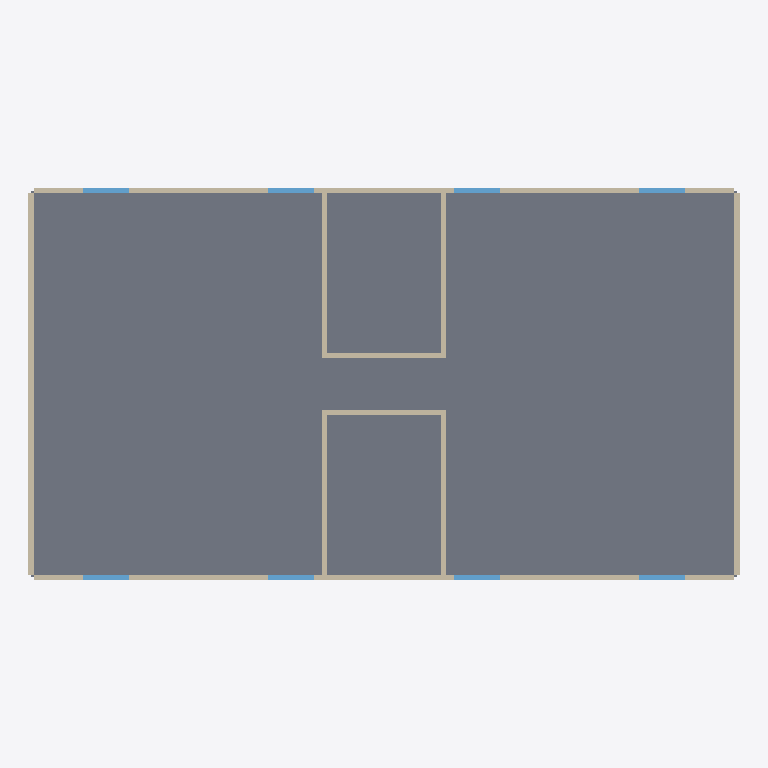
Plan cut of the same IFC building model at storey '2层' (level 3.00 m, cut at 4.40 m), seen from above with north up, elements coloured by IFC class: 18 walls (beige), 8 windows (light blue), 1 slab (grey). Cut surfaces are drawn darker.
Extent 27.6 m × 15.2 m × 55.5 m (x, y, z). Storeys (18): 1层 at 0.00 m; 2层 at 3.00 m; 3层 at 6.00 m; 4层 at 9.00 m; 5层 at 12.00 m; 6层 at 15.00 m; 7层 at 18.00 m; 8层 at 21.00 m; 9层 at 24.00 m; 10层 at 27.00 m; 11层 at 30.00 m; 12层 at 33.00 m; 13层 at 36.00 m; 14层 at 39.00 m; 15层 at 42.00 m; 16层 at 45.00 m. Elements (588): 409 IfcWall, 144 IfcWindow, 20 IfcSlab, 3 IfcPipeSegment, 3 IfcSanitaryTerminal, 2 IfcDoor, 1 IfcBuildingElementProxy, 1 IfcCovering, 1 IfcFlowMeter, 1 IfcPipeFitting, 1 IfcSensor, 1 IfcValve.

HEADER;
FILE_DESCRIPTION(('ViewDefinition[DesignTransferView]'),'2;1');
FILE_NAME('/dev/null','2026-07-29T11:49:00+08:00',(''),(''),'IfcOpenShell 0.8.5','IfcOpenShell 0.8.5','Nobody');
FILE_SCHEMA(('IFC4'));
ENDSEC;
DATA;
#1=IFCPROJECT('0RqNUKdFLP5gPpZfcL16M2',$,'筑生合成演示项目',$,$,$,$,(#18),#13);
#62=IFCSITE('3K3mWtTwLNsPBkYiBWkxvq',$,'筑生合成场地',$,$,#86,$,$,.ELEMENT.,$,$,$,$,$);
#71=IFCBUILDING('3EPXrlJWvT1BwPQCiuo8$J',$,'筑生样板楼A座',$,$,#91,$,$,.ELEMENT.,$,$,$);
#92=IFCBUILDINGSTOREY('1wQ5_pShXNYe4e3hix78vP',$,'1层',$,$,#106,$,$,.ELEMENT.,0.0);
#107=IFCBUILDINGSTOREY('3FSBOcHJTRH93kbanMW8rJ',$,'2层',$,$,#120,$,$,.ELEMENT.,3.0);
#121=IFCBUILDINGSTOREY('0rEl4ZxC9JDhd$7RCqGOLs',$,'3层',$,$,#134,$,$,.ELEMENT.,6.0);
#135=IFCBUILDINGSTOREY('3MS5XIUarRJfJvxn2SJbB$',$,'4层',$,$,#148,$,$,.ELEMENT.,9.0);
#149=IFCBUILDINGSTOREY('3nHjWa1fPUfxCFhhm$g2Qe',$,'5层',$,$,#162,$,$,.ELEMENT.,12.0);
#163=IFCBUILDINGSTOREY('0_nkt8Bg1KG8kpNiLj4LCj',$,'6层',$,$,#176,$,$,.ELEMENT.,15.0);
#177=IFCBUILDINGSTOREY('346Ha6UZzR1RZCQp9fsv7a',$,'7层',$,$,#190,$,$,.ELEMENT.,18.0);
#191=IFCBUILDINGSTOREY('15KtufRRTJdfLzVNb_WAXZ',$,'8层',$,$,#204,$,$,.ELEMENT.,21.0);
#205=IFCBUILDINGSTOREY('0S5J2AS9PMOQMCedXVTuKj',$,'9层',$,$,#218,$,$,.ELEMENT.,24.0);
#219=IFCBUILDINGSTOREY('0JGY8cS5XIexagDWKLwNQk',$,'10层',$,$,#232,$,$,.ELEMENT.,27.0);
#233=IFCBUILDINGSTOREY('0HdSNsnnvIOBF4Sfns8XWI',$,'11层',$,$,#246,$,$,.ELEMENT.,30.0);
#247=IFCBUILDINGSTOREY('15cQg8o8fIQONQlzPPLj0d',$,'12层',$,$,#260,$,$,.ELEMENT.,33.0);
#261=IFCBUILDINGSTOREY('3dVj2DcAzVSQd5MuwxUw7j',$,'13层',$,$,#274,$,$,.ELEMENT.,36.0);
#275=IFCBUILDINGSTOREY('0Aqr4r2yXSYfdCjt2HZjNA',$,'14层',$,$,#288,$,$,.ELEMENT.,39.0);
#289=IFCBUILDINGSTOREY('081i5EQjzMzBSphzqkQV0F',$,'15层',$,$,#302,$,$,.ELEMENT.,42.0);
#303=IFCBUILDINGSTOREY('3FSVT3WXjIEO$WUOtLyRZS',$,'16层',$,$,#316,$,$,.ELEMENT.,45.0);
#317=IFCBUILDINGSTOREY('32lJG31MjInA2eKgdRYVj8',$,'17层',$,$,#330,$,$,.ELEMENT.,48.0);
#331=IFCBUILDINGSTOREY('09ISzEH_LKJ9XRdl6mSjG2',$,'18层',$,$,#344,$,$,.ELEMENT.,51.0);
#5199=IFCSLAB('2UGaOAqDjTx91Q16NcAfBh',$,'2层结构楼板',$,$,#5229,#5222,'SLAB-LVL-02',.FLOOR.);
#5230=IFCWALL('3P5jOFR$5Qr9qVCsHzilhK',$,'2层西外墙主体',$,$,#5924,#5253,'WALL-LVL-02-EXT-WEST-MAIN',$);
#5255=IFCWALL('10em1ceGXTffa4iDz_V2F6',$,'2层东外墙主体',$,$,#5884,#5278,'WALL-LVL-02-EXT-EAST-MAIN',$);
#5950=IFCWALL('2qU5_1bsTMGgDAT2P$GP4J',$,'2层南段核心筒西侧墙',$,$,#6114,#5973,'WALL-LVL-02-CORE-SOUTH-WEST',$);
#5975=IFCWALL('14RI1WdYTHBvL41Isa3IIB',$,'2层南段核心筒东侧墙',$,$,#6104,#5998,'WALL-LVL-02-CORE-SOUTH-EAST',$);
#6025=IFCWALL('1kY5ese8TKSgoDaA7bY_g0',$,'2层北段核心筒西侧墙',$,$,#6109,#6048,'WALL-LVL-02-CORE-NORTH-WEST',$);
#6050=IFCWALL('0tACDY9HjV58XwsMwW_sdx',$,'2层北段核心筒东侧墙',$,$,#6129,#6073,'WALL-LVL-02-CORE-NORTH-EAST',$);
#5355=IFCWALL('1n7sInzuHNkQdACSD9Os5p',$,'2层南外墙分段04',$,$,#5944,#5378,'WALL-LVL-02-EXT-SOUTH-PANEL-04',$);
#5630=IFCWALL('2QyVkgFCfHVwgIlkoXZkAl',$,'2层北外墙分段04',$,$,#5949,#5653,'WALL-LVL-02-EXT-NORTH-PANEL-04',$);
#5330=IFCWALL('0g5p2GGgDQVf2OWtFpcDPS',$,'2层南外墙分段03',$,$,#5864,#5353,'WALL-LVL-02-EXT-SOUTH-PANEL-03',$);
#5380=IFCWALL('2GcwkgJoTMePdkc_aAnoLx',$,'2层南外墙分段05',$,$,#5899,#5403,'WALL-LVL-02-EXT-SOUTH-PANEL-05',$);
#5605=IFCWALL('2wMnFwYB9JbfQPX4wxmZSj',$,'2层北外墙分段03',$,$,#5869,#5628,'WALL-LVL-02-EXT-NORTH-PANEL-03',$);
#5655=IFCWALL('3oyIXHdnnIfv7YdogQgAQ_',$,'2层北外墙分段05',$,$,#5934,#5678,'WALL-LVL-02-EXT-NORTH-PANEL-05',$);
#6000=IFCWALL('0GiqTZ0MXN9B1c6abrYhjE',$,'2层南段核心筒走廊侧墙',$,$,#6124,#6023,'WALL-LVL-02-CORE-SOUTH-CORRIDOR',$);
#6075=IFCWALL('2BbHSuAwHMiQOBelyCfrI8',$,'2层北段核心筒走廊侧墙',$,$,#6119,#6098,'WALL-LVL-02-CORE-NORTH-CORRIDOR',$);
#5305=IFCWALL('3sBDcaMiLOr8ZW2gzGbb5J',$,'2层南外墙分段02',$,$,#5914,#5328,'WALL-LVL-02-EXT-SOUTH-PANEL-02',$);
#5405=IFCWALL('3CAwmnLf9PBh79jVfaeI3d',$,'2层南外墙分段06',$,$,#5859,#5428,'WALL-LVL-02-EXT-SOUTH-PANEL-06',$);
#5580=IFCWALL('3OuC_EzXrIDByedBZoLwwT',$,'2层北外墙分段02',$,$,#5919,#5603,'WALL-LVL-02-EXT-NORTH-PANEL-02',$);
#5680=IFCWALL('1DDGY1USDMFw$In_LFwoh5',$,'2层北外墙分段06',$,$,#5879,#5703,'WALL-LVL-02-EXT-NORTH-PANEL-06',$);
#5480=IFCWINDOW('0DyaViPTfMGeSn8Yy64N73',$,'2层南立面窗2',$,$,#5849,#5503,'WINDOW-LVL-02-SOUTH-02',1.4,1.8,$,$,$);
#5455=IFCWINDOW('2Y96afYUTLkh79TwQZsg3e',$,'2层南立面窗1',$,$,#5894,#5478,'WINDOW-LVL-02-SOUTH-01',1.4,1.8,$,$,$);
#5505=IFCWINDOW('2zj2_ANMDQmfv608re8_fj',$,'2层南立面窗3',$,$,#5929,#5528,'WINDOW-LVL-02-SOUTH-03',1.4,1.8,$,$,$);
#5530=IFCWINDOW('2IxDz6CqbHABloy82Fo5dd',$,'2层南立面窗4',$,$,#5889,#5553,'WINDOW-LVL-02-SOUTH-04',1.4,1.8,$,$,$);
#5755=IFCWINDOW('2E3WpUMZbVs91i6jvMijNG',$,'2层北立面窗2',$,$,#5874,#5778,'WINDOW-LVL-02-NORTH-02',1.4,1.8,$,$,$);
#5730=IFCWINDOW('2x4DbK0b1IkP7WQ6Ro32kF',$,'2层北立面窗1',$,$,#5909,#5753,'WINDOW-LVL-02-NORTH-01',1.4,1.8,$,$,$);
#5780=IFCWINDOW('2cu1ssUcXGhwuMKnrJwr4N',$,'2层北立面窗3',$,$,#5854,#5803,'WINDOW-LVL-02-NORTH-03',1.4,1.8,$,$,$);
#5805=IFCWINDOW('17UJITHRXSlxsSbVn51aMW',$,'2层北立面窗4',$,$,#5904,#5828,'WINDOW-LVL-02-NORTH-04',1.4,1.8,$,$,$);
ENDSEC;
